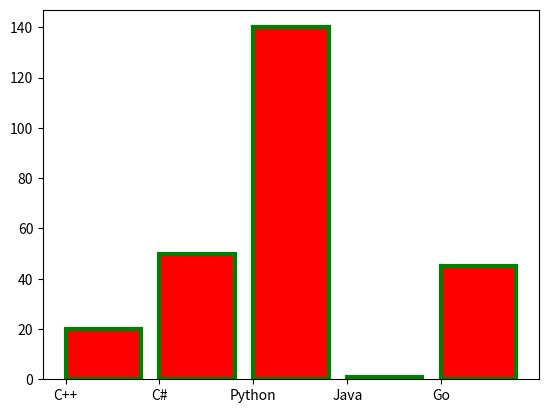

The script that saved this image:
from matplotlib import pyplot as plt

x = ['C++', 'C#', 'Python', 'Java', 'Go']
y = [20, 50, 140, 1, 45]

plt.bar(x,y, color = 'r', align='edge', width=.8, edgecolor ='g', lw =3)
plt.show()